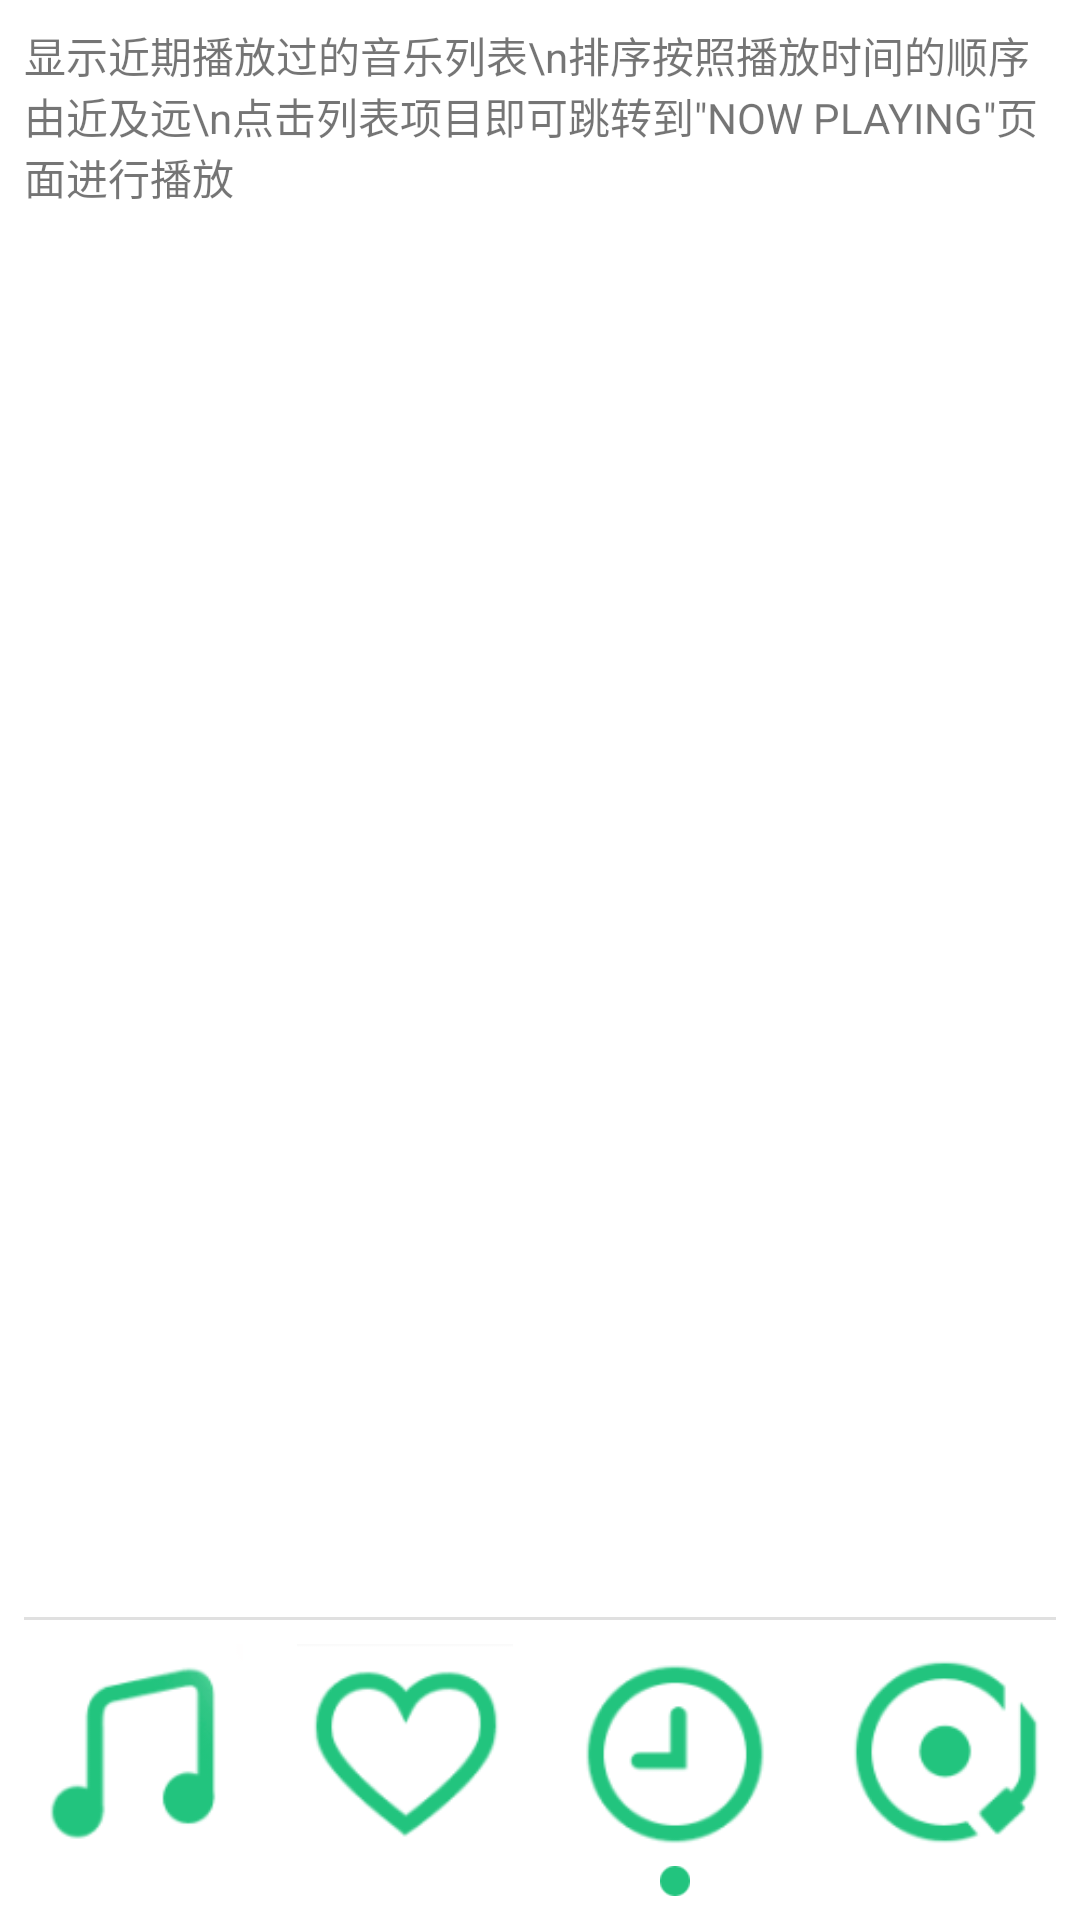

This screen was rendered from an Android layout file. Write that file and the resources it references.
<!-- AndroidManifest.xml: application theme AppTheme -->
<!-- res/layout/activity_current.xml -->
<?xml version="1.0" encoding="utf-8"?>
<android.support.constraint.ConstraintLayout xmlns:android="http://schemas.android.com/apk/res/android"
    xmlns:app="http://schemas.android.com/apk/res-auto"
    xmlns:tools="http://schemas.android.com/tools"
    android:id="@+id/current_page"
    android:layout_width="match_parent"
    android:layout_height="match_parent"
    android:background="@android:color/background_light"
    tools:context=".CurrentActivity">

    <View
        android:id="@+id/nav_divider_3"
        android:layout_width="0dp"
        android:layout_height="1dp"
        android:layout_marginStart="8dp"
        android:layout_marginEnd="8dp"
        android:layout_marginBottom="100dp"
        android:background="?android:attr/listDivider"
        app:layout_constraintBottom_toBottomOf="parent"
        app:layout_constraintEnd_toEndOf="parent"
        app:layout_constraintStart_toStartOf="parent" />

    <ImageView
        android:id="@+id/btn_nav_local_music_3"
        style="@style/ActivityNavButtons"
        android:contentDescription="@string/image_desc"
        android:scaleType="fitCenter"
        app:layout_constraintBottom_toBottomOf="parent"
        app:layout_constraintEnd_toStartOf="@+id/btn_nav_collection_3"
        app:layout_constraintHorizontal_bias="0.5"
        app:layout_constraintStart_toStartOf="parent"
        app:layout_constraintTop_toBottomOf="@+id/nav_divider_3"
        app:layout_constraintVertical_bias="0.0"
        app:srcCompat="@drawable/ic_local_music" />

    <ImageView
        android:id="@+id/btn_nav_collection_3"
        style="@style/ActivityNavButtons"
        android:contentDescription="@string/image_desc"
        android:scaleType="fitCenter"
        app:layout_constraintBottom_toBottomOf="parent"
        app:layout_constraintEnd_toStartOf="@+id/btn_nav_current_3"
        app:layout_constraintHorizontal_bias="0.5"
        app:layout_constraintStart_toEndOf="@+id/btn_nav_local_music_3"
        app:layout_constraintTop_toBottomOf="@+id/nav_divider_3"
        app:layout_constraintVertical_bias="0.0"
        app:srcCompat="@drawable/ic_collection" />

    <ImageView
        android:id="@+id/btn_nav_current_3"
        style="@style/ActivityNavButtons"
        android:contentDescription="@string/image_desc"
        android:scaleType="fitCenter"
        app:layout_constraintBottom_toBottomOf="parent"
        app:layout_constraintEnd_toStartOf="@+id/btn_nav_recognize_3"
        app:layout_constraintHorizontal_bias="0.5"
        app:layout_constraintStart_toEndOf="@+id/btn_nav_collection_3"
        app:layout_constraintTop_toBottomOf="@+id/nav_divider_3"
        app:layout_constraintVertical_bias="0.0"
        app:srcCompat="@drawable/ic_current" />

    <ImageView
        android:id="@+id/btn_nav_recognize_3"
        style="@style/ActivityNavButtons"
        android:contentDescription="@string/image_desc"
        android:scaleType="fitCenter"
        app:layout_constraintBottom_toBottomOf="parent"
        app:layout_constraintEnd_toEndOf="parent"
        app:layout_constraintHorizontal_bias="0.5"
        app:layout_constraintStart_toEndOf="@+id/btn_nav_current_3"
        app:layout_constraintTop_toBottomOf="@+id/nav_divider_3"
        app:layout_constraintVertical_bias="0.0"
        app:srcCompat="@drawable/ic_recognize" />

    <TextView
        android:id="@+id/desc_local_3"
        android:layout_width="0dp"
        android:layout_height="wrap_content"
        android:layout_marginStart="8dp"
        android:layout_marginTop="8dp"
        android:layout_marginEnd="8dp"
        android:text='显示近期播放过的音乐列表\n排序按照播放时间的顺序由近及远\n点击列表项目即可跳转到"NOW PLAYING"页面进行播放'
        app:layout_constraintEnd_toEndOf="parent"
        app:layout_constraintStart_toStartOf="parent"
        app:layout_constraintTop_toTopOf="parent" />

    <ImageView
        android:id="@+id/dot_local_3"
        android:layout_width="10dp"
        android:layout_height="10dp"
        android:layout_marginBottom="8dp"
        android:contentDescription="@string/image_desc"
        android:visibility="invisible"
        app:layout_constraintBottom_toBottomOf="parent"
        app:layout_constraintEnd_toEndOf="@+id/btn_nav_local_music_3"
        app:layout_constraintStart_toStartOf="@+id/btn_nav_local_music_3"
        app:srcCompat="@drawable/ic_dot" />

    <ImageView
        android:id="@+id/dot_collection_3"
        android:layout_width="10dp"
        android:layout_height="10dp"
        android:layout_marginBottom="8dp"
        android:contentDescription="@string/image_desc"
        android:visibility="invisible"
        app:layout_constraintBottom_toBottomOf="parent"
        app:layout_constraintEnd_toEndOf="@+id/btn_nav_collection_3"
        app:layout_constraintStart_toStartOf="@+id/btn_nav_collection_3"
        app:srcCompat="@drawable/ic_dot" />

    <ImageView
        android:id="@+id/dot_current_3"
        android:layout_width="10dp"
        android:layout_height="10dp"
        android:layout_marginBottom="8dp"
        android:contentDescription="@string/image_desc"
        android:visibility="visible"
        app:layout_constraintBottom_toBottomOf="parent"
        app:layout_constraintEnd_toEndOf="@+id/btn_nav_current_3"
        app:layout_constraintStart_toStartOf="@+id/btn_nav_current_3"
        app:srcCompat="@drawable/ic_dot" />

    <ImageView
        android:id="@+id/dot_recognize_3"
        android:layout_width="10dp"
        android:layout_height="10dp"
        android:layout_marginBottom="8dp"
        android:contentDescription="@string/image_desc"
        android:visibility="invisible"
        app:layout_constraintBottom_toBottomOf="parent"
        app:layout_constraintEnd_toEndOf="@+id/btn_nav_recognize_3"
        app:layout_constraintStart_toStartOf="@+id/btn_nav_recognize_3"
        app:srcCompat="@drawable/ic_dot" />
</android.support.constraint.ConstraintLayout>
<!-- resources referenced by this layout -->
<resources>
  <!-- drawable ic_collection: png bitmap (drawable, 19339 bytes) -->
  <!-- drawable ic_current: png bitmap (drawable, 19024 bytes) -->
  <!-- drawable ic_dot: png bitmap (drawable, 14802 bytes) -->
  <!-- drawable ic_local_music: png bitmap (drawable, 17897 bytes) -->
  <!-- drawable ic_recognize: png bitmap (drawable, 19301 bytes) -->
  <string name="image_desc">bala bala bala</string>
  <style name="ActivityNavButtons">
          <item name="android:layout_width">0dp</item>
          <item name="android:layout_height">0dp</item>
          <item name="android:layout_marginStart">8dp</item>
          <item name="android:layout_marginTop">8dp</item>
          <item name="android:layout_marginEnd">8dp</item>
          <item name="android:layout_marginBottom">20dp</item>
          <item name="android:background">@android:color/background_light</item>
      </style>
  <style name="AppTheme" parent="Theme.AppCompat.Light.DarkActionBar">
          
          <item name="colorPrimary">@color/colorPrimary</item>
          <item name="colorPrimaryDark">@color/colorPrimaryDark</item>
          <item name="colorAccent">@color/colorAccent</item>
      </style>
  <!-- not gathered from this repository: default colours our renderer supplied (Android Studio template values) -->
  <color name="colorPrimary">#FF6200EE</color>
  <color name="colorPrimaryDark">#FF3700B3</color>
  <color name="colorAccent">#FF03DAC5</color>
</resources>
